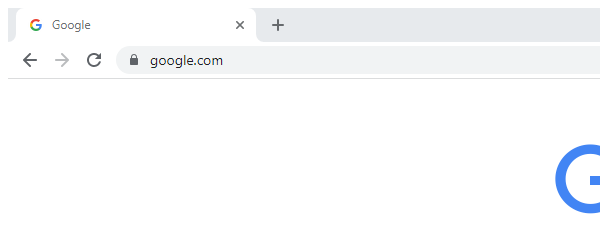
Task: Robotic Enterprise Framework
Workflow: Process

Step 1: OPEN GOOGLE in window 'Google' (chrome.exe)

Step 2: type "yahoo finance tsla[k(enter)]" into the text box (no picture)

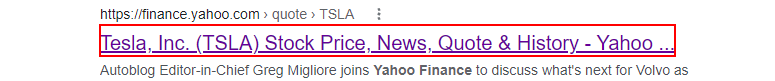
Step 3: click on the heading

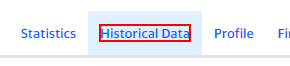
Step 4: click on the element 'Historical Data'

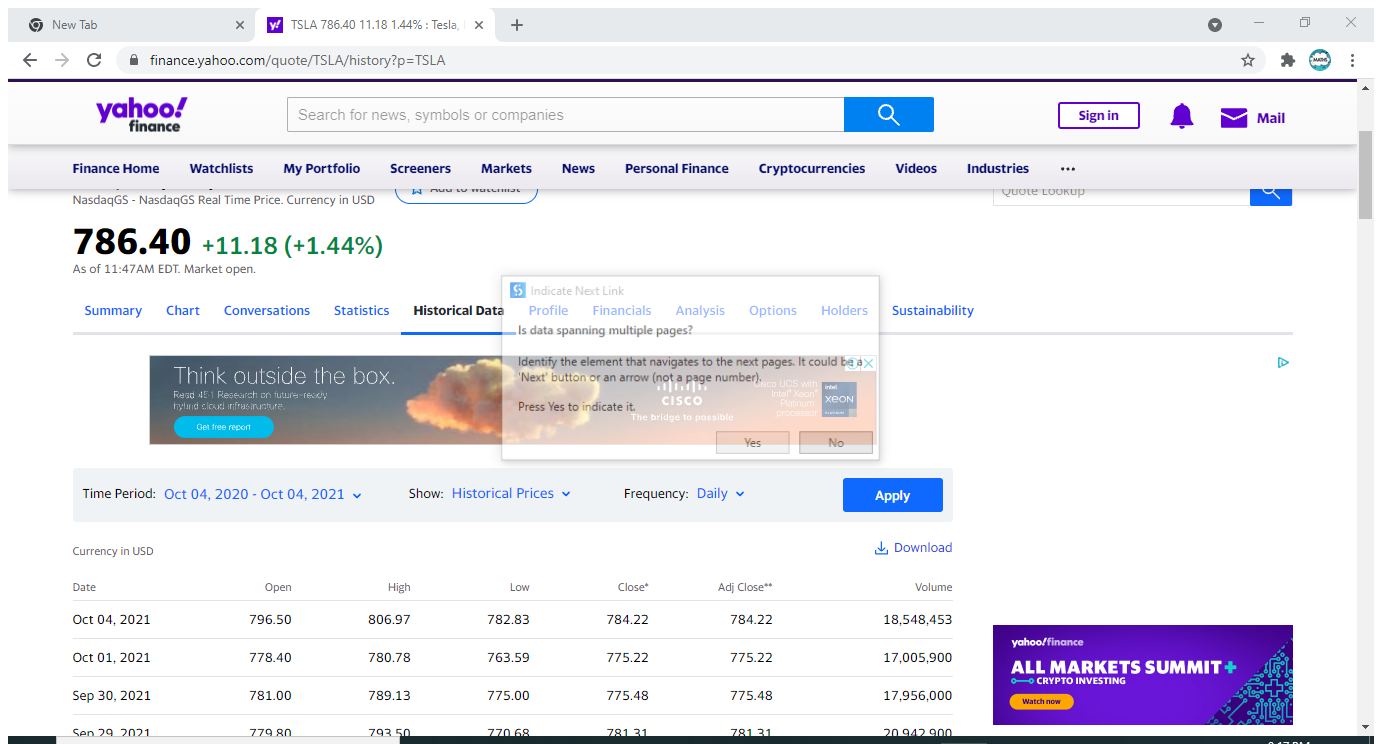
Step 5: EXTRACTING THE HISTORICAL DATA (chrome.exe)

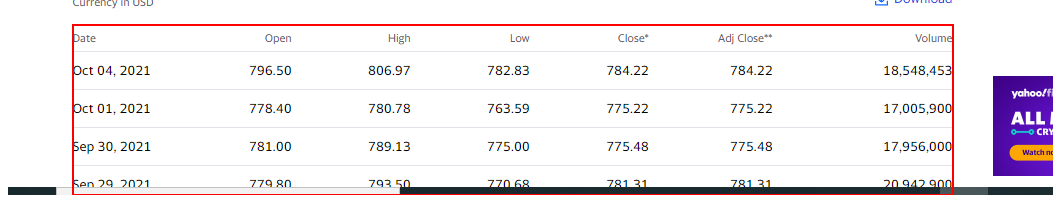
Step 6: get-text from the table